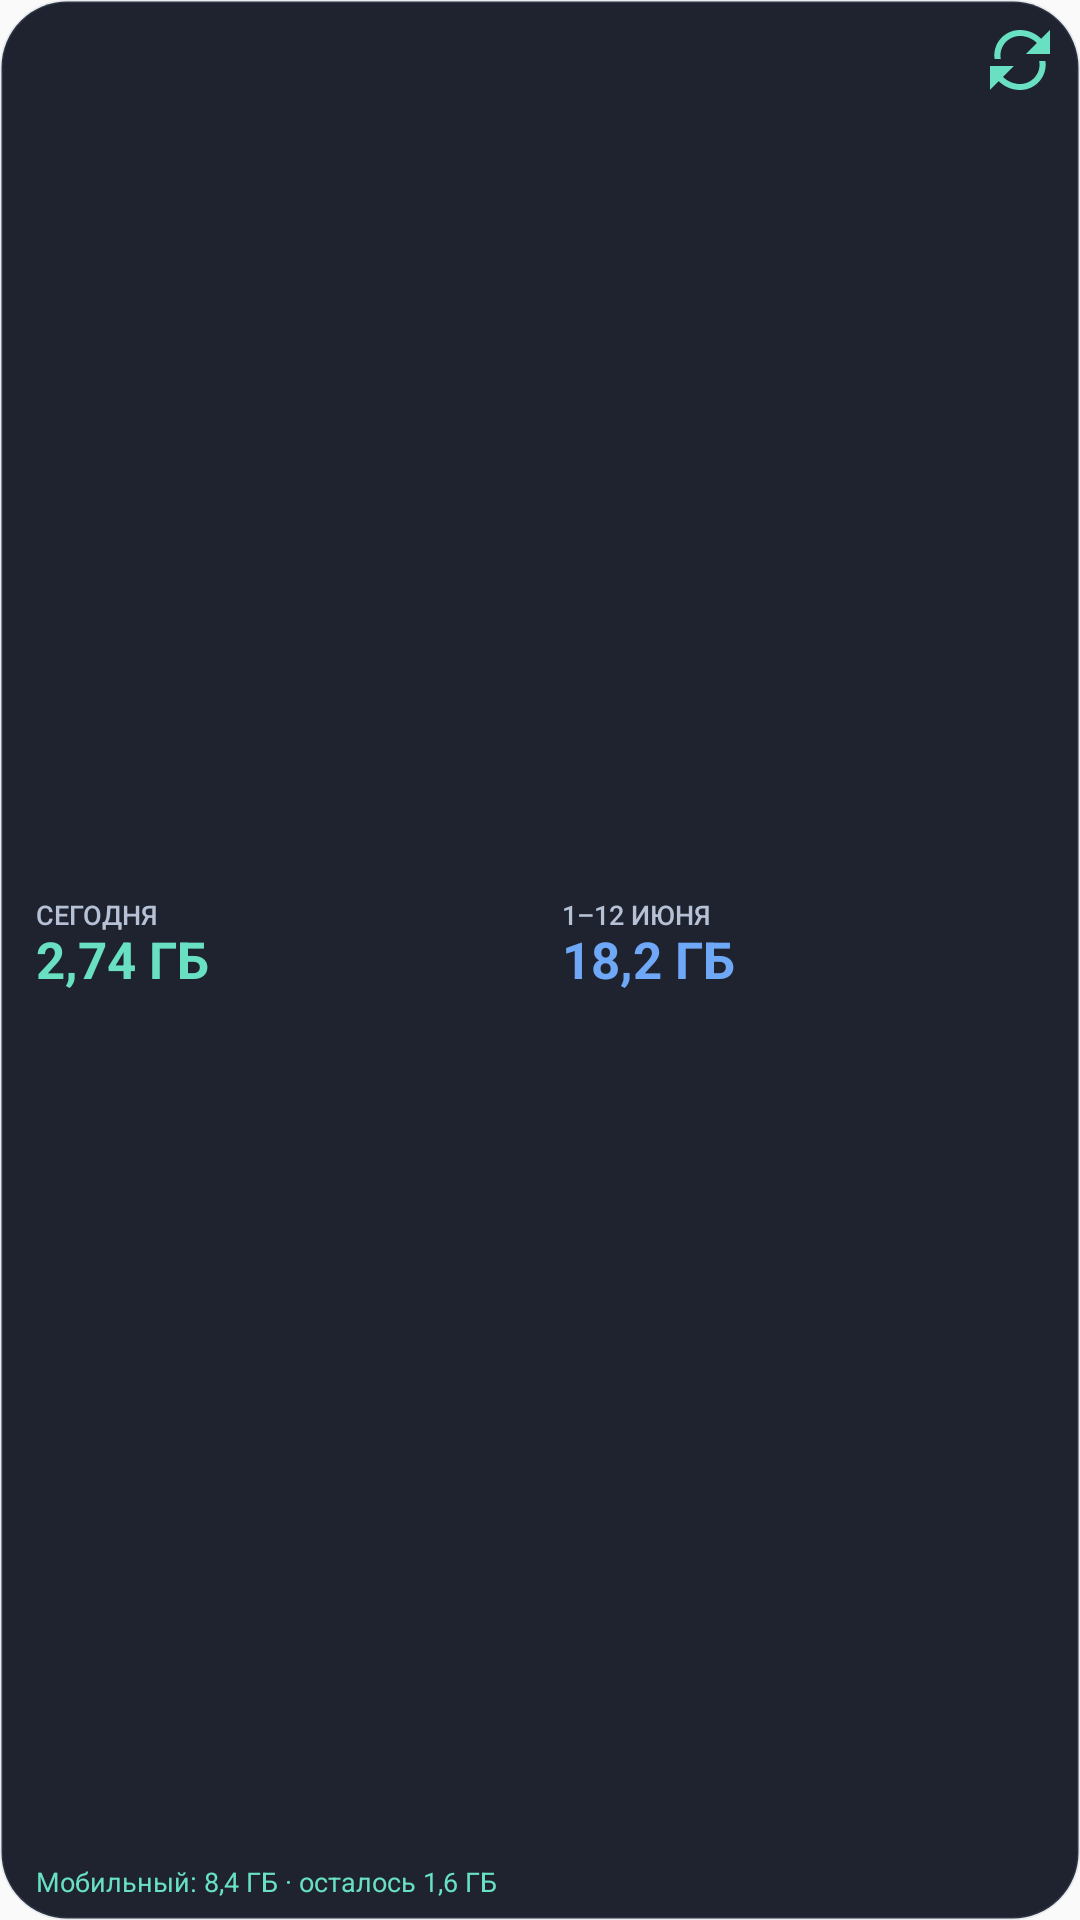

Produce the Android XML layout that renders to this screen, including the resource entries it uses.
<!-- AndroidManifest.xml: application theme Theme.App_monitoring -->
<!-- res/layout/widget_compact_summary.xml -->
<?xml version="1.0" encoding="utf-8"?>
<FrameLayout xmlns:android="http://schemas.android.com/apk/res/android"
    android:id="@+id/widget_root"
    android:layout_width="match_parent"
    android:layout_height="match_parent"
    android:background="@drawable/widget_background"
    android:paddingStart="12dp"
    android:paddingTop="8dp"
    android:paddingEnd="8dp"
    android:paddingBottom="7dp">

    <LinearLayout
        android:layout_width="match_parent"
        android:layout_height="match_parent"
        android:gravity="center_vertical"
        android:orientation="vertical">

        <LinearLayout
            android:layout_width="match_parent"
            android:layout_height="0dp"
            android:layout_weight="1"
            android:gravity="center_vertical"
            android:orientation="horizontal">

            <LinearLayout
                android:layout_width="0dp"
                android:layout_height="wrap_content"
                android:layout_weight="1"
                android:orientation="vertical">
                <TextView
                    style="@style/WidgetLabel"
                    android:text="@string/widget_today" />
                <TextView
                    android:id="@+id/compact_summary_today"
                    style="@style/WidgetValue"
                    android:layout_width="match_parent"
                    android:text="2,74 ГБ"
                    android:textColor="@color/widget_accent"
                    android:textSize="17sp" />
            </LinearLayout>

            <ImageView
                android:layout_width="1dp"
                android:layout_height="32dp"
                android:layout_marginHorizontal="5dp"
                android:background="@drawable/widget_divider_vertical"
                android:contentDescription="@null" />

            <LinearLayout
                android:layout_width="0dp"
                android:layout_height="wrap_content"
                android:layout_weight="1"
                android:orientation="vertical">
                <TextView
                    android:id="@+id/compact_summary_period_label"
                    style="@style/WidgetLabel"
                    android:text="1–12 ИЮНЯ" />
                <TextView
                    android:id="@+id/compact_summary_period"
                    style="@style/WidgetValue"
                    android:layout_width="match_parent"
                    android:text="18,2 ГБ"
                    android:textColor="@color/widget_blue"
                    android:textSize="17sp" />
            </LinearLayout>
        </LinearLayout>

        <TextView
            android:id="@+id/compact_summary_mobile"
            style="@style/WidgetMeta"
            android:text="Мобильный: 8,4 ГБ · осталось 1,6 ГБ"
            android:textColor="@color/widget_accent" />
    </LinearLayout>

    <ImageButton
        android:id="@+id/widget_refresh"
        android:layout_width="24dp"
        android:layout_height="24dp"
        android:layout_gravity="top|end"
        android:background="@drawable/widget_refresh_background"
        android:contentDescription="@string/widget_refresh"
        android:padding="6dp"
        android:src="@drawable/ic_widget_refresh"
        android:tint="@color/widget_accent" />
</FrameLayout>
<!-- resources referenced by this layout -->
<resources>
  <color name="widget_accent">#FF68E0C1</color>
  <color name="widget_blue">#FF6FA8F7</color>
  <!-- drawable ic_widget_refresh (drawable) -->
  <?xml version="1.0" encoding="utf-8"?>
  <vector xmlns:android="http://schemas.android.com/apk/res/android"
      android:width="24dp"
      android:height="24dp"
      android:viewportWidth="24"
      android:viewportHeight="24">
      <path
          android:fillColor="#FFFFFFFF"
          android:pathData="M17.65,6.35C16.2,4.9 14.21,4 12,4c-4.09,0 -7.19,3.72 -6.39,7.69l-2.08,0C2.78,6.58 6.72,2 12,2c2.76,0 5.26,1.12 7.07,2.93L22,2l0,8 -8,0 3.65,-3.65zM6.35,17.65C7.8,19.1 9.79,20 12,20c4.09,0 7.19,-3.72 6.39,-7.69l2.08,0C21.22,17.42 17.28,22 12,22c-2.76,0 -5.26,-1.12 -7.07,-2.93L2,22l0,-8 8,0 -3.65,3.65z" />
  </vector>
  <!-- drawable widget_background (drawable) -->
  <?xml version="1.0" encoding="utf-8"?>
  <shape xmlns:android="http://schemas.android.com/apk/res/android"
      android:shape="rectangle">
      <solid android:color="@color/widget_background" />
      <corners android:radius="22dp" />
      <stroke
          android:width="1dp"
          android:color="@color/widget_border" />
  </shape>
  <string name="widget_refresh">Обновить статистику</string>
  <string name="widget_today">СЕГОДНЯ</string>
  <style name="WidgetLabel">
          <item name="android:layout_width">wrap_content</item>
          <item name="android:layout_height">wrap_content</item>
          <item name="android:ellipsize">end</item>
          <item name="android:fontFamily">sans-serif-medium</item>
          <item name="android:includeFontPadding">false</item>
          <item name="android:maxLines">1</item>
          <item name="android:textColor">@color/widget_text_secondary</item>
          <item name="android:textSize">9sp</item>
      </style>
  <style name="WidgetMeta">
          <item name="android:layout_width">wrap_content</item>
          <item name="android:layout_height">wrap_content</item>
          <item name="android:ellipsize">end</item>
          <item name="android:includeFontPadding">false</item>
          <item name="android:maxLines">1</item>
          <item name="android:textColor">@color/widget_text_secondary</item>
          <item name="android:textSize">9sp</item>
      </style>
  <style name="WidgetValue">
          <item name="android:layout_width">wrap_content</item>
          <item name="android:layout_height">wrap_content</item>
          <item name="android:ellipsize">end</item>
          <item name="android:fontFamily">sans-serif</item>
          <item name="android:includeFontPadding">false</item>
          <item name="android:maxLines">1</item>
          <item name="android:textColor">@color/widget_text_primary</item>
          <item name="android:textSize">20sp</item>
          <item name="android:textStyle">bold</item>
      </style>
  <style name="Theme.App_monitoring" parent="android:Theme.Material.Light.NoActionBar" />
  <color name="widget_background">#F2121824</color>
  <color name="widget_border">#267C8AA5</color>
  <color name="widget_text_secondary">#FFB6C1D6</color>
  <color name="widget_text_primary">#FFF8FAFF</color>
</resources>
